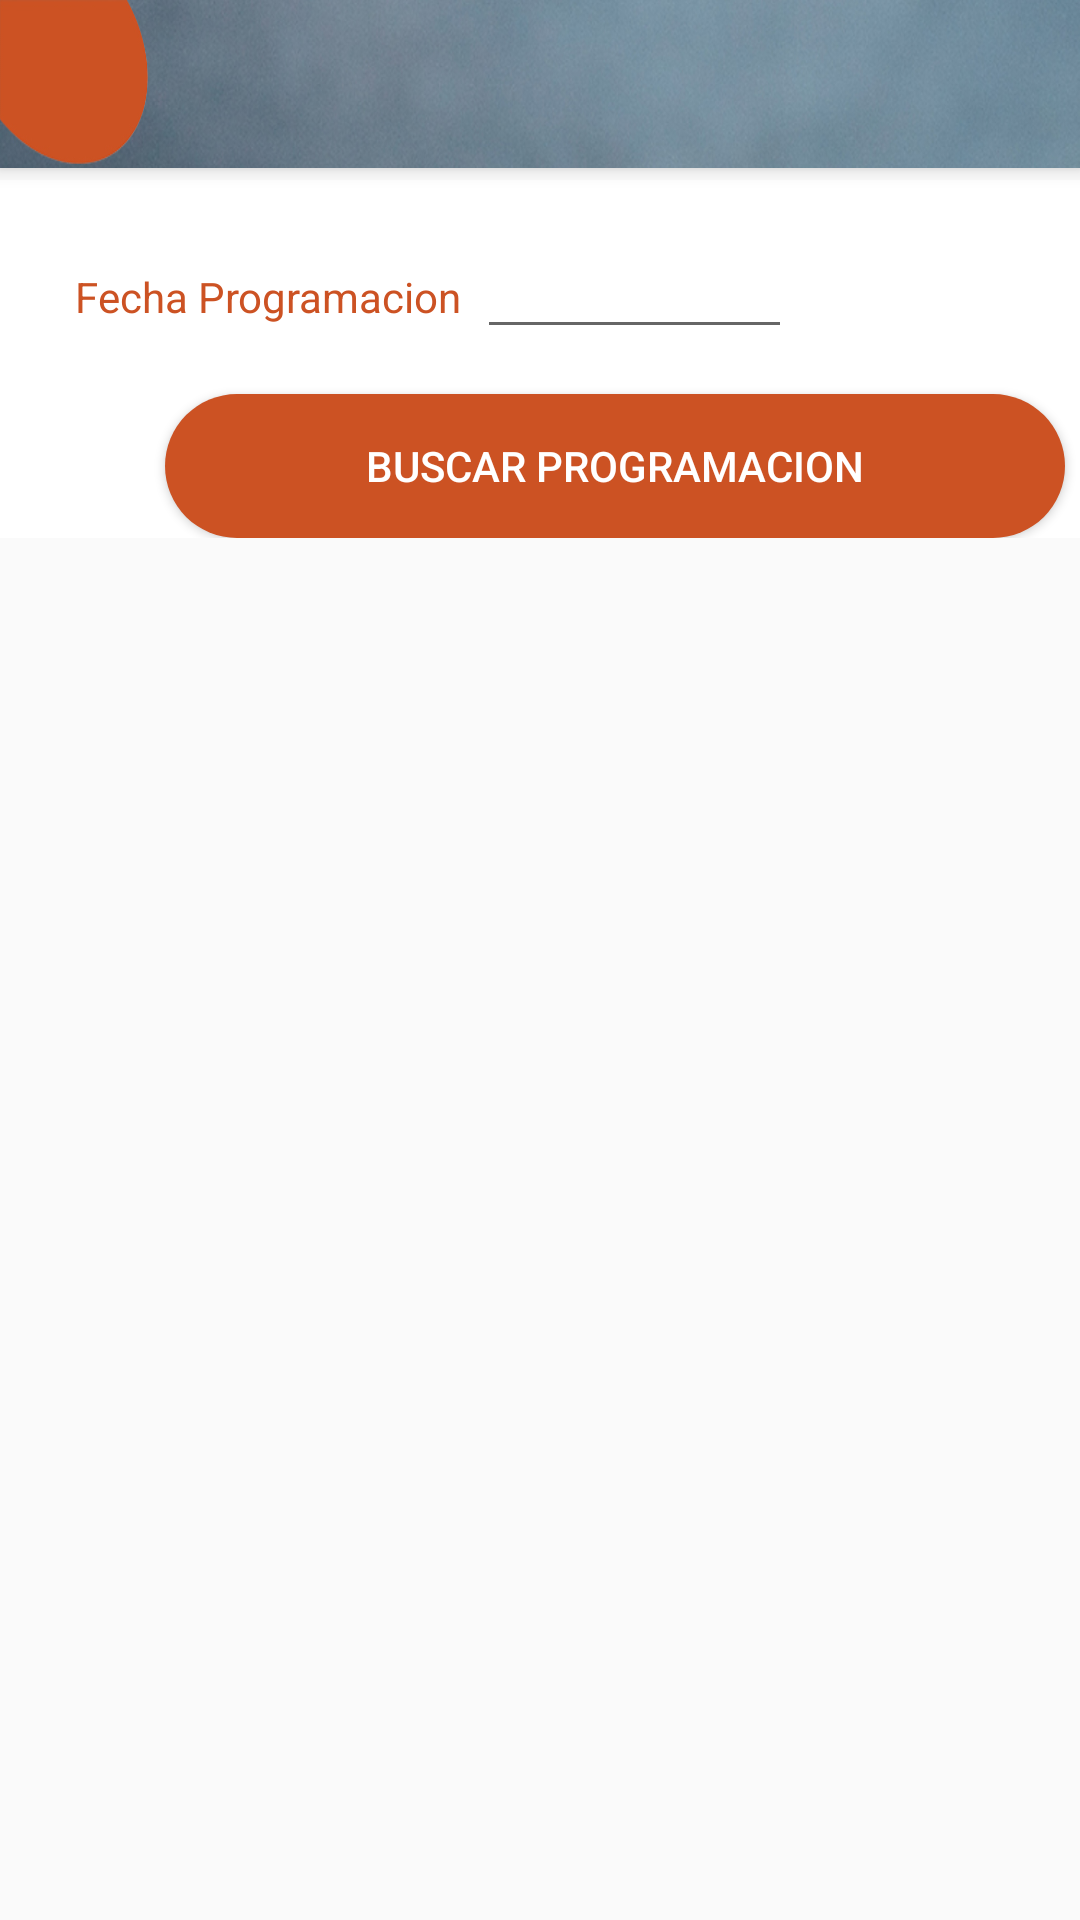

The Android layout XML behind this screen, and the referenced resources:
<!-- AndroidManifest.xml: application theme AppTheme -->
<!-- res/layout/app_bar_programacion_anterior.xml -->
<?xml version="1.0" encoding="utf-8"?>
<androidx.coordinatorlayout.widget.CoordinatorLayout xmlns:android="http://schemas.android.com/apk/res/android"
    xmlns:app="http://schemas.android.com/apk/res-auto"
    xmlns:tools="http://schemas.android.com/tools"
    android:layout_width="wrap_content"
    android:layout_height="match_parent"
    tools:context=".ProgramacionAnteriorActivity">

    <com.google.android.material.appbar.AppBarLayout
        android:layout_width="match_parent"
        android:layout_height="wrap_content"
        android:theme="@style/AppTheme.AppBarOverlay">

        <androidx.appcompat.widget.Toolbar
            android:id="@+id/toolbar"
            android:layout_width="match_parent"
            android:layout_height="?android:attr/actionBarSize"
            android:background="@drawable/bg_header"
            app:popupTheme="@style/AppTheme.PopupOverlay" />

    </com.google.android.material.appbar.AppBarLayout>

    <GridLayout
        android:layout_width="match_parent"
        android:layout_height="wrap_content"
        android:layout_marginTop="60dp"
        android:background="@color/blanco"
        android:columnCount="2"
        android:rowCount="2">

        <TextView
            android:layout_width="wrap_content"
            android:layout_height="wrap_content"
            android:layout_row="0"
            android:layout_column="0"
            android:layout_marginLeft="25dp"
            android:layout_marginTop="15dp"
            android:text="Fecha Programacion"
            android:textColor="@color/colorNaranjoText" />

        <EditText
            android:id="@+id/txtFecha"
            android:layout_width="wrap_content"
            android:layout_height="wrap_content"
            android:layout_row="0"
            android:layout_column="1"
            android:layout_columnSpan="1"
            android:layout_marginLeft="5dp"
            android:layout_marginTop="15dp"
            android:clickable="true"
            android:ems="5"
            android:focusable="false"
            android:inputType="date"
            android:maxLines="1" />

        <Button
            android:id="@+id/btnConsultar"
            android:layout_width="wrap_content"
            android:layout_height="wrap_content"
            android:layout_row="1"
            android:layout_column="0"
            android:layout_columnSpan="2"
            android:layout_gravity="center_horizontal"
            android:layout_marginLeft="50dp"
            android:layout_marginTop="15dp"
            android:width="300dp"
            android:height="5dp"
            android:background="@drawable/btn_login"
            android:text="Buscar Programacion"
            android:textColor="@color/blanco" />

    </GridLayout>

</androidx.coordinatorlayout.widget.CoordinatorLayout>
<!-- resources referenced by this layout -->
<resources>
  <color name="blanco">#ffffff</color>
  <color name="colorNaranjoText">#CC5223</color>
  <!-- drawable bg_header: jpg bitmap (drawable, 86249 bytes) -->
  <!-- drawable btn_login (drawable) -->
  <shape xmlns:android="http://schemas.android.com/apk/res/android" android:shape="rectangle" >
      <solid android:color="@color/fondoNaranjo" />
      <corners android:radius="30dp" />
  </shape>
  <style name="AppTheme.AppBarOverlay" parent="ThemeOverlay.AppCompat.Dark.ActionBar" />
  <style name="AppTheme.PopupOverlay" parent="ThemeOverlay.AppCompat.Light" />
  <style name="AppTheme" parent="Theme.AppCompat.Light.DarkActionBar">
          
          <item name="colorPrimary">@color/colorPrimary</item>
          <item name="colorPrimaryDark">@color/colorPrimaryDark</item>
          <item name="colorAccent">@color/colorAccent</item>
          <item name="windowActionBar">false</item>
          <item name="windowNoTitle">true</item>
      </style>
  <color name="fondoNaranjo">#CC5223</color>
  <color name="colorPrimary">#3F51B5</color>
  <color name="colorPrimaryDark">#303F9F</color>
  <color name="colorAccent">#ff4081</color>
</resources>
